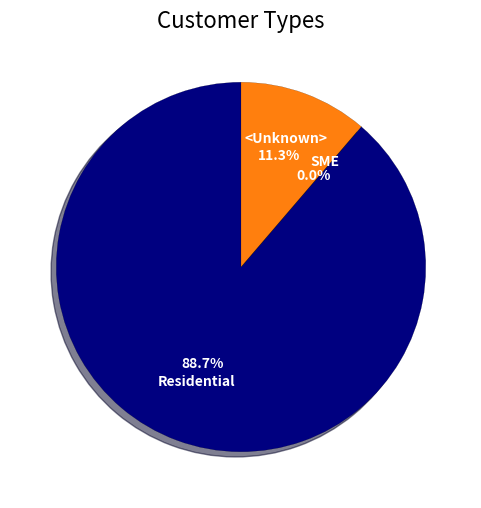

The matplotlib source for this figure:
import numpy as np
import matplotlib.pyplot as plt
import textwrap

import warnings 
warnings.filterwarnings("ignore")

fig, ax = plt.subplots(figsize=(6,6), subplot_kw=dict(aspect="equal"))
colors=['navy','g','tab:orange']
labels=['Residential','SME','<Unknown>']
labels=[textwrap.fill(text,16) for text in labels]
data=['1004067','26','127599']

wedges,texts,autotexts=ax.pie(data, labels=labels,labeldistance=0.7,textprops={'fontsize':'10','weight':'bold','ha':'center','va':'bottom','color':'w'}, autopct='%1.1f%%', shadow=True, startangle=90,colors=colors)
plt.setp(autotexts, size=10,weight="bold", color='w')
plt.setp(autotexts, size=10,weight="bold", color='w')
for w in wedges:
    w.set_linewidth(0.1)
    w.set_edgecolor('k')

ax.set_title("Customer Types",fontsize=16)
plt.show()